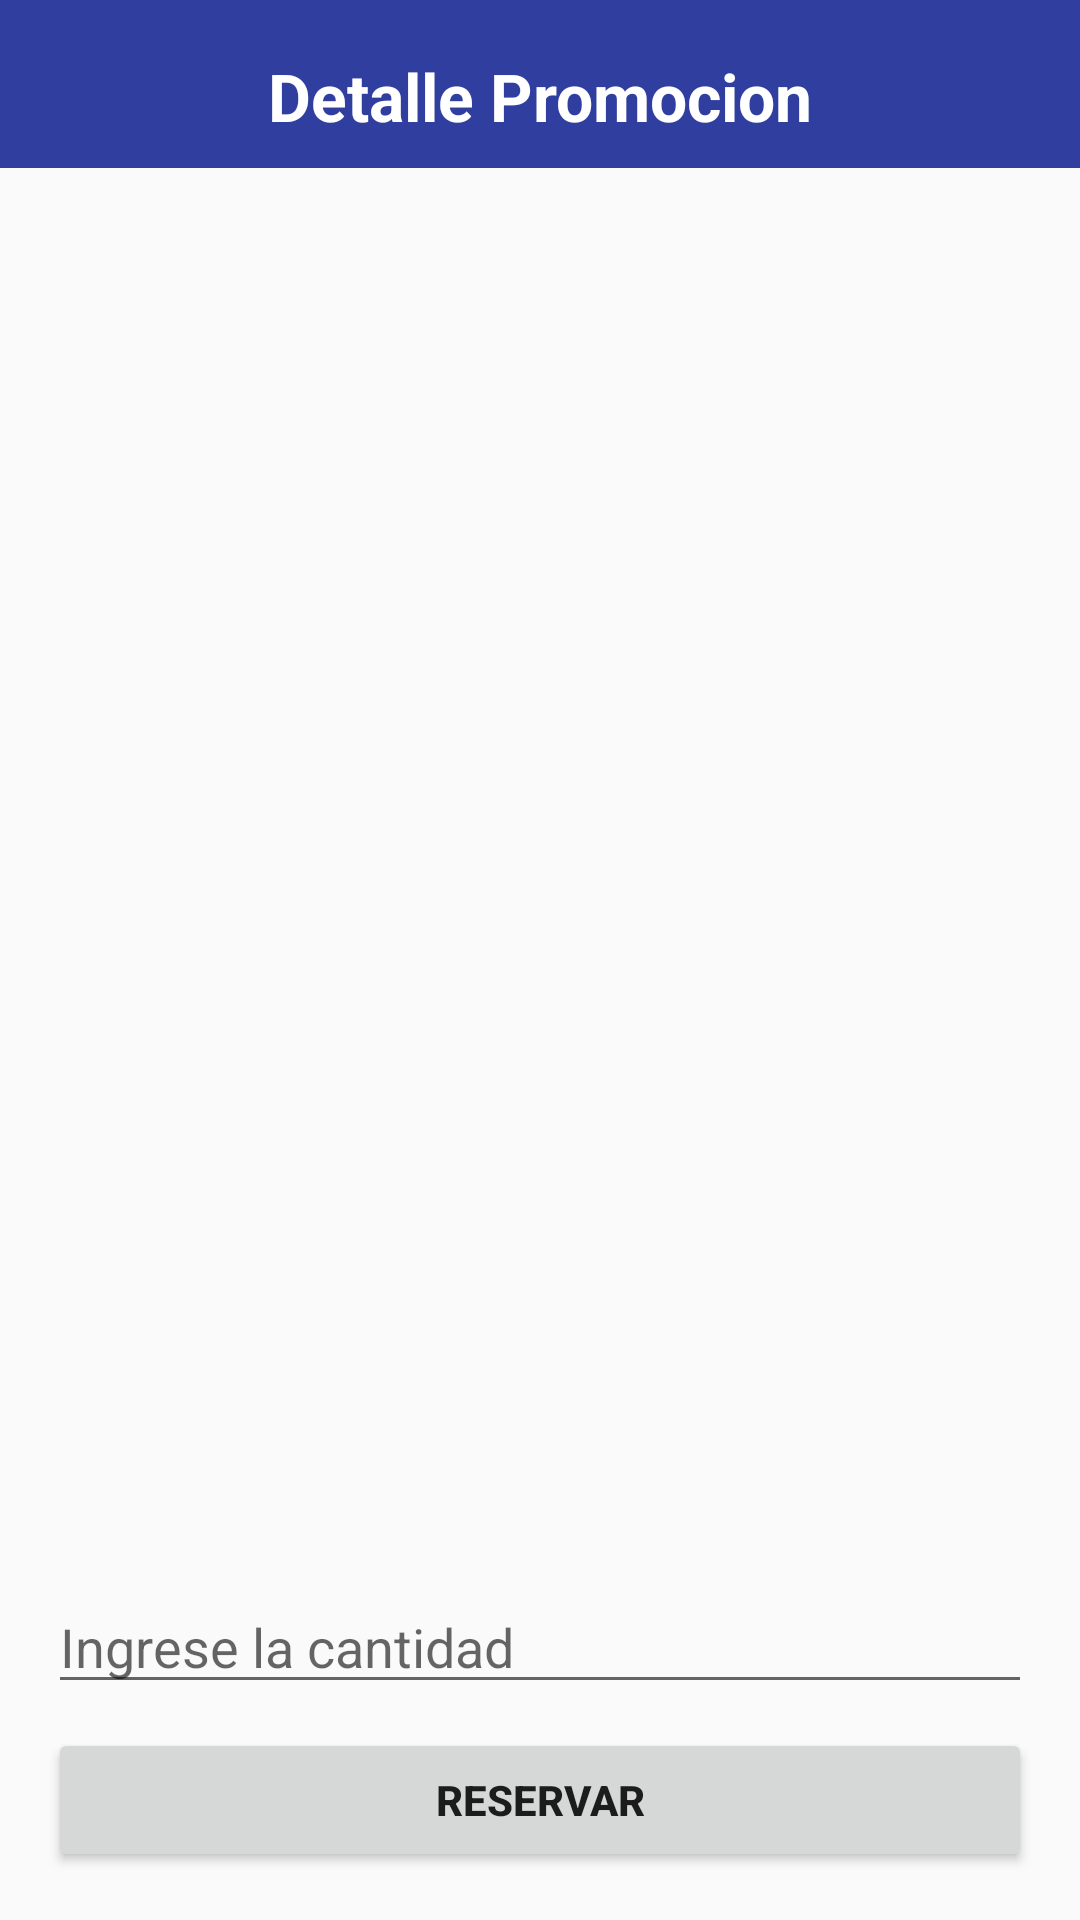

Here is an Android app screen rendered from its layout file. Give the layout XML and the strings, colors and styles it references.
<!-- AndroidManifest.xml: application theme AppTheme.NoActionBar -->
<!-- res/layout/activity_detalle_promocion.xml -->
<?xml version="1.0" encoding="utf-8"?>
<LinearLayout
    android:orientation="vertical"
    xmlns:android="http://schemas.android.com/apk/res/android"
    android:layout_width="match_parent"
    android:layout_height="match_parent">

    <android.support.design.widget.AppBarLayout
        android:layout_width="match_parent"
        android:layout_height="wrap_content">

        <android.support.v7.widget.Toolbar
            android:paddingTop="8dp"
            android:layout_width="match_parent"
            android:layout_height="?attr/actionBarSize"
            android:background="@color/colorPrimaryDark">

            <LinearLayout
                android:orientation="horizontal"
                android:layout_gravity="center_horizontal"
                android:layout_width="wrap_content"
                android:layout_height="wrap_content">

                <TextView
                    android:textColor="@color/colorAccent"
                    android:textStyle="bold"
                    android:textSize="22sp"
                    android:text="Detalle Promocion"
                    android:layout_width="wrap_content"
                    android:layout_height="wrap_content" />

            </LinearLayout>

        </android.support.v7.widget.Toolbar>

    </android.support.design.widget.AppBarLayout>

    <ListView
        android:id="@+id/lv_detail_promotions"
        android:layout_width="match_parent"
        android:layout_height="308dp" />

    <LinearLayout
        android:gravity="bottom"
        android:orientation="vertical"
        android:padding="16dp"
        android:layout_width="match_parent"
        android:layout_height="match_parent">

        <EditText
            android:inputType="number"
            android:id="@+id/et_detail_promotion"
            android:hint="Ingrese la cantidad"
            android:layout_width="match_parent"
            android:layout_height="wrap_content" />

        <Button
            android:id="@+id/btn_detail_promotion"
            android:text="Reservar"
            android:textStyle="bold"
            android:layout_marginTop="8dp"
            android:layout_width="match_parent"
            android:layout_height="wrap_content" />

    </LinearLayout>

</LinearLayout>
<!-- resources referenced by this layout -->
<resources>
  <color name="colorAccent">#FFff</color>
  <color name="colorPrimaryDark">#303F9F</color>
  <style name="AppTheme.NoActionBar">
          <item name="windowActionBar">false</item>
          <item name="windowNoTitle">true</item>
      </style>
</resources>
